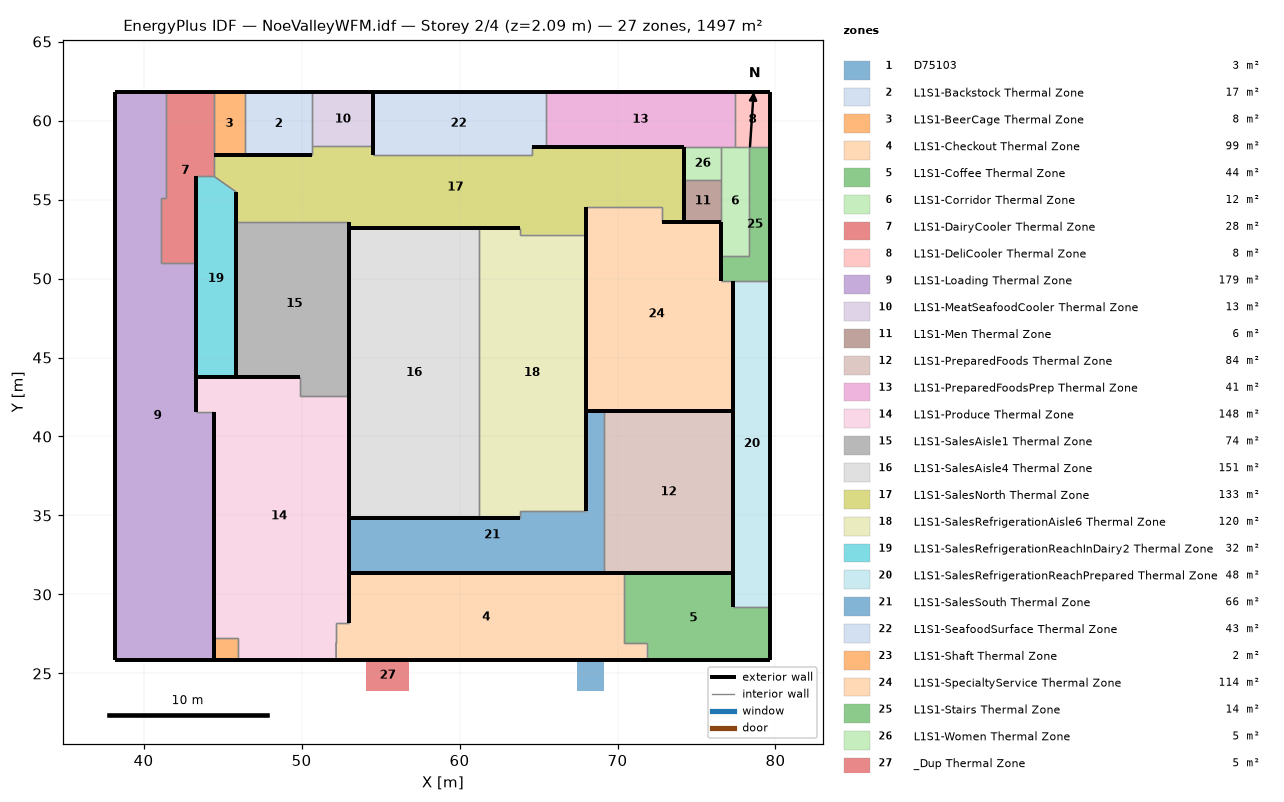
=== STOREY PLAN SPEC (per zone: floor XY polygon, exterior-wall plan segments, windows/doors) ===
zone 1: D75103  (3.4 m²)
  floor: (69.16, 25.88) (69.16, 23.87) (67.45, 23.87) (67.45, 25.88)
zone 2: L1S1-Backstock Thermal Zone  (16.9 m²)
  floor: (50.69, 61.78) (50.69, 57.81) (46.42, 57.81) (46.42, 61.78)
  exterior wall: (50.69, 61.78) – (46.42, 61.78)  [4.3 m]
  exterior wall: (46.42, 57.81) – (49.53, 57.81)  [3.1 m]
  exterior wall: (49.53, 57.81) – (50.69, 57.81)  [1.2 m]
  interior walls: 3
zone 3: L1S1-BeerCage Thermal Zone  (7.8 m²)
  floor: (46.42, 61.78) (46.42, 57.81) (44.44, 57.81) (44.44, 61.78)
  exterior wall: (44.44, 57.81) – (46.42, 57.81)  [2.0 m]
  exterior wall: (46.42, 61.78) – (44.44, 61.78)  [2.0 m]
  interior walls: 2
zone 4: L1S1-Checkout Thermal Zone  (99.0 m²)
  floor: (70.44, 31.36) (70.44, 26.95) (71.84, 26.95) (71.84, 25.88) (52.19, 25.88) (52.18, 26.95) (52.18, 28.16) (53.00, 28.16) (53.00, 31.36)
  exterior wall: (53.00, 31.36) – (53.00, 28.16)  [3.2 m]
  exterior wall: (70.44, 31.36) – (53.00, 31.36)  [17.4 m]
  exterior wall: (52.19, 25.88) – (71.84, 25.88)  [19.6 m]
  interior walls: 6
zone 5: L1S1-Coffee Thermal Zone  (44.1 m²)
  floor: (79.67, 29.21) (79.67, 25.88) (71.84, 25.88) (71.84, 26.95) (70.44, 26.95) (70.44, 31.36) (77.34, 31.36) (77.34, 29.21)
  exterior wall: (77.34, 31.36) – (70.44, 31.36)  [6.9 m]
  exterior wall: (77.34, 29.21) – (77.34, 31.36)  [2.2 m]
  exterior wall: (79.67, 25.88) – (79.67, 29.21)  [3.3 m]
  exterior wall: (71.84, 25.88) – (79.67, 25.88)  [7.8 m]
  interior walls: 4
zone 6: L1S1-Corridor Thermal Zone  (12.2 m²)
  floor: (78.33, 58.34) (78.33, 51.44) (76.57, 51.44) (76.57, 58.34)
  exterior wall: (76.57, 53.58) – (76.57, 51.44)  [2.1 m]
  interior walls: 6
zone 7: L1S1-DairyCooler Thermal Zone  (27.8 m²)
  floor: (44.44, 61.78) (44.44, 56.48) (43.31, 56.48) (43.31, 50.96) (41.12, 50.96) (41.12, 55.08) (41.40, 55.08) (41.40, 61.78)
  exterior wall: (43.31, 50.96) – (43.31, 56.48)  [5.5 m]
  exterior wall: (44.44, 61.78) – (41.40, 61.78)  [3.0 m]
  interior walls: 7
zone 8: L1S1-DeliCooler Thermal Zone  (7.8 m²)
  floor: (79.67, 61.78) (79.67, 58.34) (77.42, 58.34) (77.42, 61.78)
  exterior wall: (79.67, 58.34) – (79.67, 61.78)  [3.4 m]
  exterior wall: (79.67, 61.78) – (77.42, 61.78)  [2.3 m]
  interior walls: 3
zone 9: L1S1-Loading Thermal Zone  (178.7 m²)
  floor: (41.40, 61.78) (41.40, 55.08) (41.12, 55.08) (41.12, 50.96) (43.31, 50.96) (43.31, 41.57) (44.44, 41.57) (44.44, 25.88) (38.22, 25.88) (38.22, 61.78)
  exterior wall: (41.40, 61.78) – (38.22, 61.78)  [3.2 m]
  exterior wall: (38.22, 25.88) – (44.44, 25.88)  [6.2 m]
  exterior wall: (43.31, 41.57) – (43.31, 50.96)  [9.4 m]
  exterior wall: (38.22, 61.78) – (38.22, 25.88)  [35.9 m]
  exterior wall: (44.44, 25.88) – (44.44, 41.57)  [15.7 m]
  interior walls: 5
zone 10: L1S1-MeatSeafoodCooler Thermal Zone  (13.1 m²)
  floor: (54.53, 61.78) (54.53, 58.37) (50.69, 58.37) (50.69, 61.78)
  exterior wall: (54.53, 58.37) – (54.53, 61.78)  [3.4 m]
  exterior wall: (54.53, 61.78) – (50.69, 61.78)  [3.8 m]
  interior walls: 2
zone 11: L1S1-Men Thermal Zone  (6.2 m²)
  floor: (76.57, 56.22) (76.57, 53.58) (74.22, 53.58) (74.22, 56.22)
  exterior wall: (74.22, 56.22) – (74.22, 53.58)  [2.6 m]
  exterior wall: (74.22, 53.58) – (76.57, 53.58)  [2.3 m]
  interior walls: 2
zone 12: L1S1-PreparedFoods Thermal Zone  (84.1 m²)
  floor: (77.34, 41.61) (77.34, 31.36) (69.13, 31.36) (69.13, 41.61)
  exterior wall: (77.34, 41.61) – (69.13, 41.61)  [8.2 m]
  exterior wall: (69.13, 31.36) – (77.34, 31.36)  [8.2 m]
  exterior wall: (77.34, 31.36) – (77.34, 41.61)  [10.2 m]
  interior walls: 1
zone 13: L1S1-PreparedFoodsPrep Thermal Zone  (41.2 m²)
  floor: (77.42, 61.78) (77.42, 58.34) (65.46, 58.34) (65.46, 61.78)
  exterior wall: (77.42, 61.78) – (65.46, 61.78)  [12.0 m]
  exterior wall: (65.46, 58.34) – (72.85, 58.34)  [7.4 m]
  exterior wall: (72.85, 58.34) – (74.22, 58.34)  [1.4 m]
  interior walls: 4
zone 14: L1S1-Produce Thermal Zone  (148.0 m²)
  floor: (53.00, 42.58) (53.00, 28.16) (52.18, 28.16) (52.19, 25.88) (45.97, 25.88) (45.97, 27.22) (44.44, 27.22) (44.44, 41.57) (43.31, 41.57) (43.31, 43.77) (49.90, 43.77) (49.90, 42.58)
  exterior wall: (43.31, 43.77) – (43.31, 41.57)  [2.2 m]
  exterior wall: (44.44, 41.57) – (44.44, 27.22)  [14.4 m]
  exterior wall: (49.90, 43.77) – (43.31, 43.77)  [6.6 m]
  exterior wall: (45.97, 25.88) – (52.19, 25.88)  [6.2 m]
  exterior wall: (53.00, 28.16) – (53.00, 42.58)  [14.4 m]
  interior walls: 8
zone 15: L1S1-SalesAisle1 Thermal Zone  (73.7 m²)
  floor: (53.00, 53.58) (53.00, 42.58) (49.90, 42.58) (49.90, 43.77) (45.87, 43.77) (45.87, 53.58)
  exterior wall: (45.87, 53.58) – (45.87, 43.77)  [9.8 m]
  exterior wall: (45.87, 43.77) – (49.90, 43.77)  [4.0 m]
  exterior wall: (53.00, 42.58) – (53.00, 53.58)  [11.0 m]
  interior walls: 3
zone 16: L1S1-SalesAisle4 Thermal Zone  (150.9 m²)
  floor: (61.24, 53.19) (61.24, 34.87) (53.00, 34.87) (53.00, 53.19)
  exterior wall: (53.00, 53.19) – (53.00, 34.87)  [18.3 m]
  exterior wall: (61.24, 53.19) – (53.00, 53.19)  [8.2 m]
  exterior wall: (53.00, 34.87) – (61.24, 34.87)  [8.2 m]
  interior walls: 1
zone 17: L1S1-SalesNorth Thermal Zone  (132.8 m²)
  floor: (74.22, 58.34) (74.22, 53.58) (72.85, 53.58) (72.85, 54.53) (68.00, 54.53) (68.00, 52.77) (63.86, 52.77) (63.86, 53.19) (53.00, 53.19) (53.00, 53.58) (45.87, 53.58) (45.87, 55.47) (44.44, 56.48) (44.44, 57.81) (50.69, 57.81) (50.69, 58.37) (54.53, 58.37) (54.53, 57.81) (64.56, 57.81) (64.56, 58.34)
  exterior wall: (74.22, 53.58) – (74.22, 58.34)  [4.8 m]
  exterior wall: (74.22, 58.34) – (64.56, 58.34)  [9.7 m]
  exterior wall: (50.69, 57.81) – (44.44, 57.81)  [6.2 m]
  exterior wall: (45.87, 55.47) – (45.87, 53.58)  [1.9 m]
  exterior wall: (53.00, 53.19) – (63.86, 53.19)  [10.9 m]
  exterior wall: (53.00, 53.58) – (53.00, 53.19)  [0.4 m]
  exterior wall: (68.00, 52.77) – (68.00, 54.53)  [1.8 m]
  exterior wall: (72.85, 53.58) – (74.22, 53.58)  [1.4 m]
  exterior wall: (54.53, 57.81) – (54.53, 58.37)  [0.6 m]
  interior walls: 11
zone 18: L1S1-SalesRefrigerationAisle6 Thermal Zone  (120.4 m²)
  floor: (68.00, 52.77) (68.00, 35.30) (63.86, 35.30) (63.86, 34.87) (61.24, 34.87) (61.24, 53.19) (63.86, 53.19) (63.86, 52.77)
  exterior wall: (61.24, 34.87) – (63.86, 34.87)  [2.6 m]
  exterior wall: (63.86, 53.19) – (61.24, 53.19)  [2.6 m]
  exterior wall: (68.00, 35.30) – (68.00, 52.77)  [17.5 m]
  interior walls: 5
zone 19: L1S1-SalesRefrigerationReachInDairy2 Thermal Zone  (31.8 m²)
  floor: (45.87, 55.47) (45.87, 43.77) (43.31, 43.77) (43.31, 56.48) (44.44, 56.48)
  exterior wall: (43.31, 43.77) – (45.87, 43.77)  [2.6 m]
  exterior wall: (43.31, 56.48) – (43.31, 43.77)  [12.7 m]
  exterior wall: (45.87, 43.77) – (45.87, 55.47)  [11.7 m]
  interior walls: 2
zone 20: L1S1-SalesRefrigerationReachPrepared Thermal Zone  (48.3 m²)
  floor: (79.67, 49.87) (79.67, 29.21) (77.34, 29.21) (77.34, 49.87)
  exterior wall: (79.67, 29.21) – (79.67, 49.87)  [20.7 m]
  exterior wall: (77.34, 49.87) – (77.34, 29.21)  [20.7 m]
  interior walls: 2
zone 21: L1S1-SalesSouth Thermal Zone  (65.9 m²)
  floor: (69.13, 41.61) (69.13, 31.36) (53.00, 31.36) (53.00, 34.87) (63.86, 34.87) (63.86, 35.30) (68.00, 35.30) (68.00, 41.61)
  exterior wall: (69.13, 41.61) – (68.00, 41.61)  [1.1 m]
  exterior wall: (68.00, 41.61) – (68.00, 35.30)  [6.3 m]
  exterior wall: (53.00, 34.87) – (53.00, 31.36)  [3.5 m]
  exterior wall: (63.86, 34.87) – (53.00, 34.87)  [10.9 m]
  exterior wall: (53.00, 31.36) – (69.13, 31.36)  [16.1 m]
  interior walls: 3
zone 22: L1S1-SeafoodSurface Thermal Zone  (42.9 m²)
  floor: (65.46, 61.78) (65.46, 58.34) (64.56, 58.34) (64.56, 57.81) (54.53, 57.81) (54.53, 61.78)
  exterior wall: (64.56, 58.34) – (65.46, 58.34)  [0.9 m]
  exterior wall: (65.46, 61.78) – (54.53, 61.78)  [10.9 m]
  exterior wall: (54.53, 61.78) – (54.53, 57.81)  [4.0 m]
  interior walls: 3
zone 23: L1S1-Shaft Thermal Zone  (2.0 m²)
  floor: (45.97, 27.22) (45.97, 25.88) (44.44, 25.88) (44.44, 27.22)
  exterior wall: (44.44, 27.22) – (44.44, 25.88)  [1.3 m]
  exterior wall: (44.44, 25.88) – (45.97, 25.88)  [1.5 m]
  interior walls: 2
zone 24: L1S1-SpecialtyService Thermal Zone  (113.5 m²)
  floor: (76.57, 53.58) (76.57, 49.87) (77.34, 49.87) (77.34, 41.61) (68.00, 41.61) (68.00, 54.53) (72.85, 54.53) (72.85, 53.58)
  exterior wall: (77.34, 41.61) – (77.34, 49.87)  [8.3 m]
  exterior wall: (76.57, 49.87) – (76.57, 53.58)  [3.7 m]
  exterior wall: (76.57, 53.58) – (72.85, 53.58)  [3.7 m]
  exterior wall: (68.00, 54.53) – (68.00, 41.61)  [12.9 m]
  exterior wall: (68.00, 41.61) – (77.34, 41.61)  [9.3 m]
  interior walls: 3
zone 25: L1S1-Stairs Thermal Zone  (14.2 m²)
  floor: (79.67, 58.34) (79.67, 49.87) (76.57, 49.87) (76.57, 51.44) (78.33, 51.44) (78.33, 58.34)
  exterior wall: (76.57, 51.44) – (76.57, 49.87)  [1.6 m]
  exterior wall: (79.67, 49.87) – (79.67, 58.34)  [8.5 m]
  interior walls: 5
zone 26: L1S1-Women Thermal Zone  (5.0 m²)
  floor: (76.57, 58.34) (76.57, 56.22) (74.22, 56.22) (74.22, 58.34)
  exterior wall: (74.22, 58.34) – (74.22, 56.22)  [2.1 m]
  interior walls: 3
zone 27: _Dup Thermal Zone  (5.4 m²)
  floor: (56.79, 25.88) (56.79, 23.87) (54.11, 23.87) (54.11, 25.88)

=== DERIVED (storey summary) ===
Building: NoeValleyWFM.idf
Storey: 2 of 4  (floor level z = 2.09 m)
Storey gross floor area: 1497.2 m²
Zones on this storey: 27
  - D75103: floor 3.4 m²
  - L1S1-Backstock Thermal Zone: floor 16.9 m²; exterior wall 8.5 m (5.9 m²); WWR 0.0%
  - L1S1-BeerCage Thermal Zone: floor 7.8 m²; exterior wall 4.0 m (2.7 m²); WWR 0.0%
  - L1S1-Checkout Thermal Zone: floor 99.0 m²; exterior wall 40.3 m (27.6 m²); WWR 0.0%
  - L1S1-Coffee Thermal Zone: floor 44.1 m²; exterior wall 20.2 m (13.9 m²); WWR 0.0%
  - L1S1-Corridor Thermal Zone: floor 12.2 m²; exterior wall 2.1 m (1.5 m²); WWR 0.0%
  - L1S1-DairyCooler Thermal Zone: floor 27.8 m²; exterior wall 8.6 m (5.9 m²); WWR 0.0%
  - L1S1-DeliCooler Thermal Zone: floor 7.8 m²; exterior wall 5.7 m (3.9 m²); WWR 0.0%
  - L1S1-Loading Thermal Zone: floor 178.7 m²; exterior wall 70.4 m (48.3 m²); WWR 0.0%
  - L1S1-MeatSeafoodCooler Thermal Zone: floor 13.1 m²; exterior wall 7.3 m (5.0 m²); WWR 0.0%
  - L1S1-Men Thermal Zone: floor 6.2 m²; exterior wall 5.0 m (3.4 m²); WWR 0.0%
  - L1S1-PreparedFoods Thermal Zone: floor 84.1 m²; exterior wall 26.7 m (18.3 m²); WWR 0.0%
  - L1S1-PreparedFoodsPrep Thermal Zone: floor 41.2 m²; exterior wall 20.7 m (14.2 m²); WWR 0.0%
  - L1S1-Produce Thermal Zone: floor 148.0 m²; exterior wall 43.8 m (30.0 m²); WWR 0.0%
  - L1S1-SalesAisle1 Thermal Zone: floor 73.7 m²; exterior wall 24.8 m (17.0 m²); WWR 0.0%
  - L1S1-SalesAisle4 Thermal Zone: floor 150.9 m²; exterior wall 34.8 m (23.9 m²); WWR 0.0%
  - L1S1-SalesNorth Thermal Zone: floor 132.8 m²; exterior wall 37.5 m (25.7 m²); WWR 0.0%
  - L1S1-SalesRefrigerationAisle6 Thermal Zone: floor 120.4 m²; exterior wall 22.7 m (15.6 m²); WWR 0.0%
  - L1S1-SalesRefrigerationReachInDairy2 Thermal Zone: floor 31.8 m²; exterior wall 27.0 m (18.5 m²); WWR 0.0%
  - L1S1-SalesRefrigerationReachPrepared Thermal Zone: floor 48.3 m²; exterior wall 41.3 m (28.3 m²); WWR 0.0%
  - L1S1-SalesSouth Thermal Zone: floor 65.9 m²; exterior wall 37.9 m (26.0 m²); WWR 0.0%
  - L1S1-SeafoodSurface Thermal Zone: floor 42.9 m²; exterior wall 15.8 m (10.8 m²); WWR 0.0%
  - L1S1-Shaft Thermal Zone: floor 2.0 m²; exterior wall 2.9 m (2.0 m²); WWR 0.0%
  - L1S1-SpecialtyService Thermal Zone: floor 113.5 m²; exterior wall 38.0 m (26.0 m²); WWR 0.0%
  - L1S1-Stairs Thermal Zone: floor 14.2 m²; exterior wall 10.1 m (6.9 m²); WWR 0.0%
  - L1S1-Women Thermal Zone: floor 5.0 m²; exterior wall 2.1 m (1.5 m²); WWR 0.0%
  - _Dup Thermal Zone: floor 5.4 m²
Zone adjacency (shared interzone walls):
  - L1S1-Backstock Thermal Zone ↔ L1S1-BeerCage Thermal Zone
  - L1S1-Backstock Thermal Zone ↔ L1S1-MeatSeafoodCooler Thermal Zone
  - L1S1-Backstock Thermal Zone ↔ L1S1-SalesNorth Thermal Zone
  - L1S1-BeerCage Thermal Zone ↔ L1S1-DairyCooler Thermal Zone
  - L1S1-Checkout Thermal Zone ↔ L1S1-Coffee Thermal Zone
  - L1S1-Checkout Thermal Zone ↔ L1S1-Produce Thermal Zone
  - L1S1-Coffee Thermal Zone ↔ L1S1-SalesRefrigerationReachPrepared Thermal Zone
  - L1S1-Corridor Thermal Zone ↔ L1S1-DeliCooler Thermal Zone
  - L1S1-Corridor Thermal Zone ↔ L1S1-Men Thermal Zone
  - L1S1-Corridor Thermal Zone ↔ L1S1-PreparedFoodsPrep Thermal Zone
  - L1S1-Corridor Thermal Zone ↔ L1S1-Stairs Thermal Zone
  - L1S1-Corridor Thermal Zone ↔ L1S1-Women Thermal Zone
  - L1S1-DairyCooler Thermal Zone ↔ L1S1-Loading Thermal Zone
  - L1S1-DairyCooler Thermal Zone ↔ L1S1-SalesNorth Thermal Zone
  - L1S1-DairyCooler Thermal Zone ↔ L1S1-SalesRefrigerationReachInDairy2 Thermal Zone
  - L1S1-DeliCooler Thermal Zone ↔ L1S1-PreparedFoodsPrep Thermal Zone
  - L1S1-DeliCooler Thermal Zone ↔ L1S1-Stairs Thermal Zone
  - L1S1-Loading Thermal Zone ↔ L1S1-Produce Thermal Zone
  - L1S1-MeatSeafoodCooler Thermal Zone ↔ L1S1-SalesNorth Thermal Zone
  - L1S1-Men Thermal Zone ↔ L1S1-Women Thermal Zone
  - L1S1-PreparedFoods Thermal Zone ↔ L1S1-SalesSouth Thermal Zone
  - L1S1-PreparedFoodsPrep Thermal Zone ↔ L1S1-SeafoodSurface Thermal Zone
  - L1S1-PreparedFoodsPrep Thermal Zone ↔ L1S1-Women Thermal Zone
  - L1S1-Produce Thermal Zone ↔ L1S1-SalesAisle1 Thermal Zone
  - L1S1-Produce Thermal Zone ↔ L1S1-Shaft Thermal Zone
  - L1S1-SalesAisle1 Thermal Zone ↔ L1S1-SalesNorth Thermal Zone
  - L1S1-SalesAisle4 Thermal Zone ↔ L1S1-SalesRefrigerationAisle6 Thermal Zone
  - L1S1-SalesNorth Thermal Zone ↔ L1S1-SalesRefrigerationAisle6 Thermal Zone
  - L1S1-SalesNorth Thermal Zone ↔ L1S1-SalesRefrigerationReachInDairy2 Thermal Zone
  - L1S1-SalesNorth Thermal Zone ↔ L1S1-SeafoodSurface Thermal Zone
  - L1S1-SalesNorth Thermal Zone ↔ L1S1-SpecialtyService Thermal Zone
  - L1S1-SalesRefrigerationAisle6 Thermal Zone ↔ L1S1-SalesSouth Thermal Zone
  - L1S1-SalesRefrigerationReachPrepared Thermal Zone ↔ L1S1-Stairs Thermal Zone
  - L1S1-SpecialtyService Thermal Zone ↔ L1S1-Stairs Thermal Zone